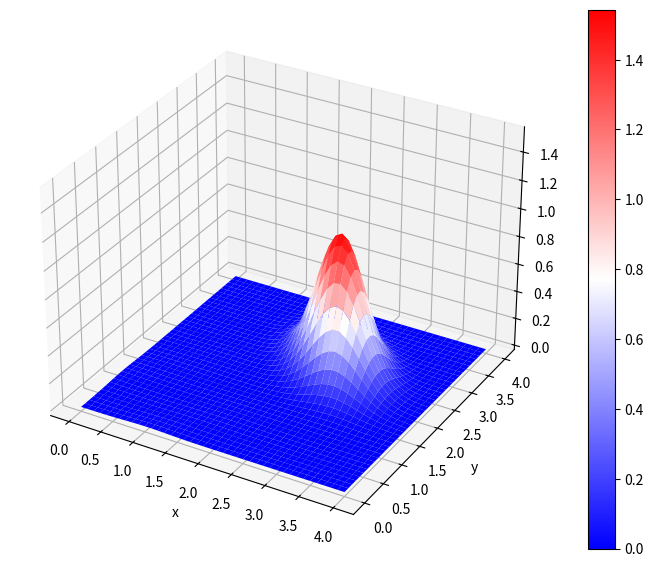

The script that saved this image: (Note: this script raises an exception after producing the figure.)
import numpy as np
import matplotlib.pyplot as plt
from mpl_toolkits.mplot3d import axes3d
import matplotlib.animation as animation


c = 1.0 # x 方向の輸送速度
d = 1.0 # y 方向の輸送速度

dt = 0.05 # ステップ時間
dx = 0.1  # x の格子幅
dy = 0.1  # y の格子幅

jmax = 41 # x の最大値
kmax = 41 # y の最大値
nmax = 30 # t の最大値


def init(dx, dy, jmax, kmax):
    x = np.linspace(0, dx * (jmax-1), jmax)
    y = np.linspace(0, dy * (kmax-1), kmax)
    q = init_q(x, y, jmax, kmax)
    return x, y, q

def init_q(x, y, jmax, kmax):
    ## 多次元正規分布の計算
    ## https://qiita.com/c60evaporator/items/d53053358105b0117f2c
    def gausfunc(x, y, mu, V):
        detV = np.linalg.det(V) # 行列式 ad-bc の計算
        invV = np.linalg.inv(V) # 逆行列の計算
        A = 1.0 / (2 * np.pi * np.sqrt(detV))
        # np.arrayの None は np.newaxis のエイリアスで次元数拡張を表す
        # mu[:, None, None]は１次元[a, b, c]から３次元行列への拡張
        # dX[:, :, None]は 3次元行列から 4次元行列への拡張
        # invV[None, None]は 2次元行列から 4次元行列への拡張
        # np.arrayの 0 は np.squeeze のエイリアスで次元数縮退を表す
        # a[:, :, 0, 0]は 4次元行列から 2次元行列への縮退
        # @ は行列の掛け算
        # transpose は転置行列(0, 1, 2)->(1, 2, 0)への変換
        dX = (np.array([x, y]) - mu[:, None, None]).transpose(1, 2, 0)
        return A * np.exp(-0.5 * dX[:, :, None] @ invV[None, None] @ dX[:, :, :, None])

    mu = np.array([dx * jmax / 4, dy * kmax / 4])
    V  = np.array([[dx * jmax / 40, 0], [0, dy * kmax / 40]])
    X, Y = np.meshgrid(x, y) 
    a = gausfunc(X, Y, mu, V)
    q = a[:, :, 0, 0]
    return q


def do_computing(x, y, q, dt, dx, dy, nmax, interval=2):
    X, Y = np.meshgrid(x, y)

    fig = plt.figure(figsize=(10, 7), dpi=100)
    plt.rcParams["font.size"] = 10

    ims = []

    ax1 = fig.add_subplot(1, 1, 1, projection='3d')
    #ax1.plot_wireframe(X, Y, q, color="black", rstride=1, cstride=1, linewidth=0.5)
    surf = ax1.plot_surface(X, Y, q, antialiased=True, cmap="bwr", vmax=np.max(q))
    ax1.set_xlabel('x')
    ax1.set_ylabel('y')
    fig.colorbar(surf)
    ims.append([surf])

    for n in range(1, nmax + 1):
        qold = q.copy()
        for j in range(1, jmax - 1):
            for k in range(1, kmax - 1):
                # 式（2.57）
                q[j][k] = qold[j][k] - dt / dx * (
                    c * (qold[j][k] - qold[j-1][k]) + d * (qold[j][k] - qold[j][k-1])
                )

        if n % interval == 0:
            #ax1.plot_wireframe(X, Y, q, color="black", rstride=1, cstride=1, linewidth=0.5)
            surf = ax1.plot_surface(X, Y, q, antialiased=True, cmap="bwr", vmax=np.max(q))
            ax1.set_xlabel('x')
            ax1.set_ylabel('y')
            ims.append([surf])


    #アニメの生成
    ani = animation.ArtistAnimation(fig, ims, interval=100)

    #保存
    ani.save('wf_anim_art.mp4',writer='ffmpeg',dpi=100)


x, y, q = init(dx, dy, jmax, kmax)
do_computing(x, y, q, dt, dx, dy, nmax, interval=2)